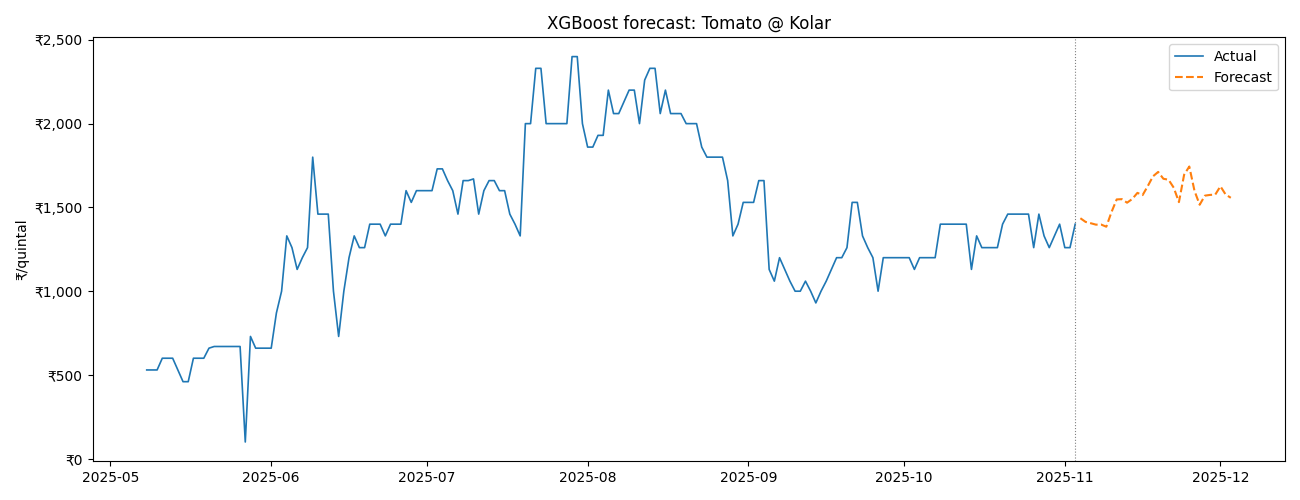

The table this chart was drawn from, first rows:
date, forecast, model
2025-11-04, 1435, xgboost
2025-11-05, 1414, xgboost
2025-11-06, 1406, xgboost
2025-11-07, 1397, xgboost
2025-11-08, 1398, xgboost
2025-11-09, 1385, xgboost
2025-11-10, 1472, xgboost
2025-11-11, 1548, xgboost
2025-11-12, 1549, xgboost
2025-11-13, 1528, xgboost
2025-11-14, 1550, xgboost
2025-11-15, 1587, xgboost
2025-11-16, 1574, xgboost
2025-11-17, 1628, xgboost
2025-11-18, 1685, xgboost
2025-11-19, 1712, xgboost
2025-11-20, 1671, xgboost
2025-11-21, 1665, xgboost
2025-11-22, 1618, xgboost
2025-11-23, 1532, xgboost
2025-11-24, 1695, xgboost
2025-11-25, 1744, xgboost
2025-11-26, 1599, xgboost
2025-11-27, 1516, xgboost
2025-11-28, 1570, xgboost
2025-11-29, 1575, xgboost
2025-11-30, 1576, xgboost
2025-12-01, 1626, xgboost
2025-12-02, 1577, xgboost
2025-12-03, 1557, xgboost
